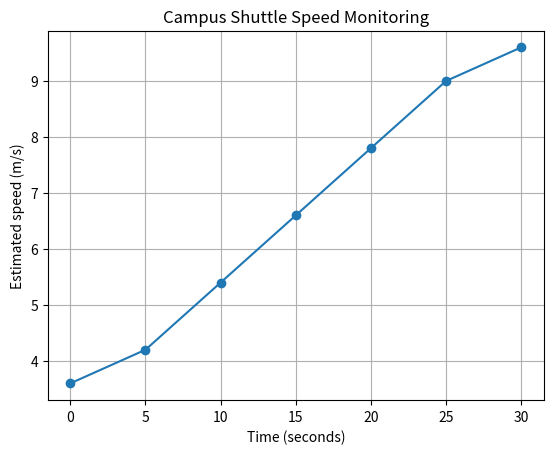

The matplotlib source for this figure:
import numpy as np
import matplotlib.pyplot as plt

# Campus shuttle GPS measurements
time = np.array([0, 5, 10, 15, 20, 25, 30], dtype=float)

# Shuttle position in metres along its route
position = np.array([0, 18, 42, 72, 108, 150, 198], dtype=float)

# Array for estimated speeds
speed = np.zeros_like(position)

# Forward difference at the first measurement
speed[0] = (
    position[1] - position[0]
) / (
    time[1] - time[0]
)

# Central difference for interior measurements
for i in range(1, len(time) - 1):
    speed[i] = (
        position[i + 1] - position[i - 1]
    ) / (
        time[i + 1] - time[i - 1]
    )

# Backward difference at the final measurement
speed[-1] = (
    position[-1] - position[-2]
) / (
    time[-1] - time[-2]
)

# Display results
print("Campus Shuttle Speed Monitoring")

for t, x, v in zip(time, position, speed):
    print(
        f"Time: {t:.0f}s | "
        f"Position: {x:.1f}m | "
        f"Estimated speed: {v:.2f}m/s"
    )

# Plot estimated speed
plt.plot(time, speed, marker="o")
plt.xlabel("Time (seconds)")
plt.ylabel("Estimated speed (m/s)")
plt.title("Campus Shuttle Speed Monitoring")
plt.grid(True)
plt.show()
